Run: headless pygame with SDL's dummy video driver; simulated clock (each Clock.tick advances the game by its frame time, no real sleeping); random seed 0; keys injected as events and as key.get_pressed() state; no mouse input.
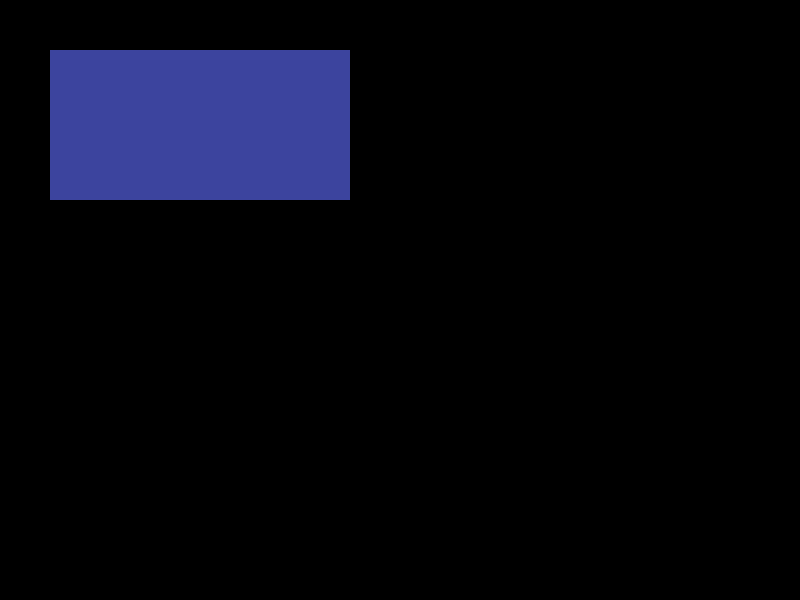
Frame 1 of 4 · flips 1–60 · no input
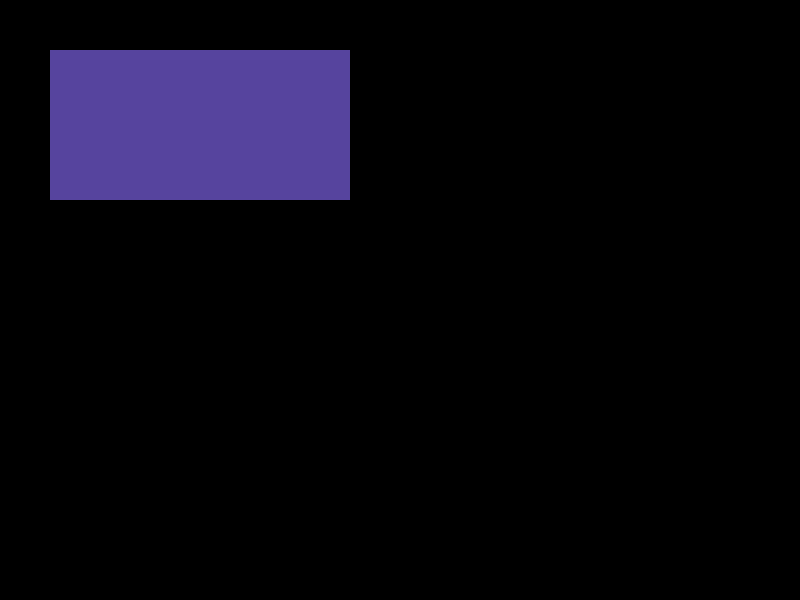
Frame 2 of 4 · flips 61–180 · tapped SPACE, RETURN · held RIGHT (→), D
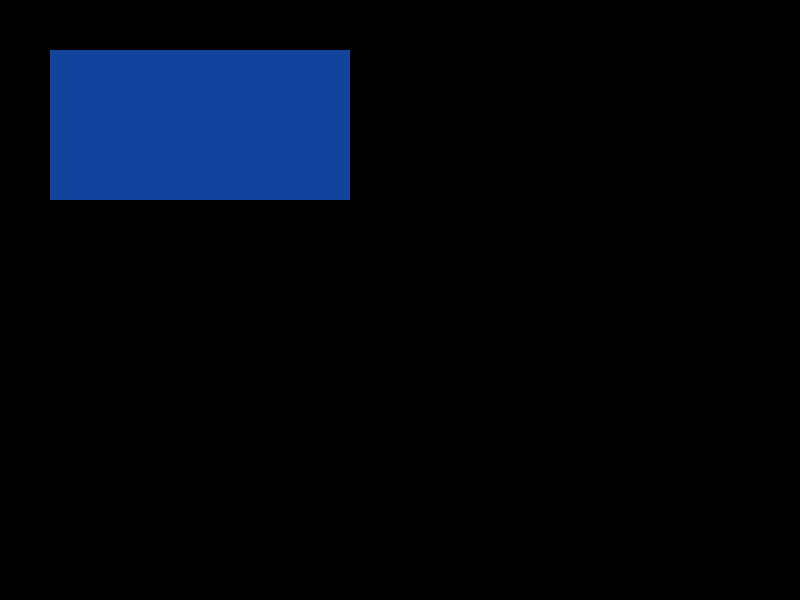
Frame 3 of 4 · flips 181–300 · held DOWN (↓), S
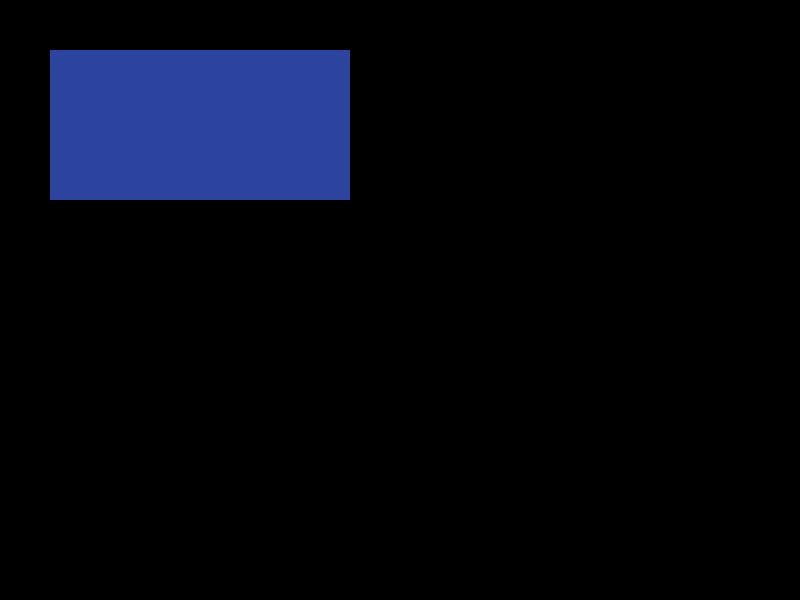
Frame 4 of 4 · flips 301–420 · held LEFT (←), A, UP (↑), W

The pygame program that drew these frames:

import pygame

pygame.init()
pantalla = pygame.display.set_mode((800, 600))

salir = False
cont = 0 
while not salir:
    # bucle principal (main loop)
    cont = cont+1
    print(cont)

    for evento in pygame.event.get():
        if evento.type == pygame.QUIT:
            print('Se ha cerrado la ventana')
            salir = True
        
        print('Se ha producido un evento del tipo:', evento)

    # renderizar mis objetos
    
    
    # En la linea de arriba los 3 numeros son los 3 colores rojo, verde y azul  que da la pantalla de ordenador.
    # eliges que cantidad de cada uno dar RGB  Red94 , Green68, BLue158 
    
    # 1. borrar la pantalla
    pygame.draw.rect(pantalla, (0,0,0), ((0,0), (800, 600)))

    # 2. pitar los objetos en su nueva posicion
    
    rectangulo = pygame.Rect(50, 50, 300, 150)  # Aqui elijo la posicion de la pantalla pixeles
    pygame.draw.rect(pantalla, (cont % 94, 68, 158), rectangulo)   # aqui los colores

    # mostrar los cambios en la pantalla
    pygame.display.flip()

   

pygame.quit()
